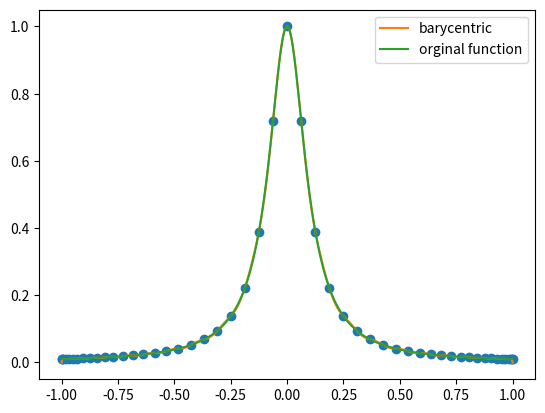

Recreate this plot in Python.
import numpy as np
import numpy.linalg as la
import matplotlib.pyplot as plt
from numpy.linalg import inv

def driver():
    # given data
    f = lambda x: 1/(1+(10*x)**2)

    N = 50

    Neval = 1000

    xeval = np.linspace(-1,1,Neval+1)

    xint = np.zeros(N+1)
    for j in range(N+1):
        xint[N-j] = np.cos(((2*j)*np.pi)/(2*N))

    yint = f(xint)

    yeval = np.zeros(Neval+1)
    for i in range(Neval+1):
        yeval[i] = eval_barycentric(xint, yint, N, xeval[i])

    # plot
    fx = f(xeval)
    
    plt.figure()
    plt.plot(xint, f(xint), 'o')
    plt.plot(xeval, yeval, label = "barycentric")
    plt.plot(xeval, fx, label = "orginal function")
    plt.legend()
    plt.show()
        
    
def eval_barycentric(xint,yint,N,xval):
    phi = 1
    for i in range(N+1):
        phi *= (xval-xint[i])

    
    sum = 0
    for i in range(N+1):
        if (xval != xint[i]):
            denom = 1
            for j in range(N+1):
                if (i != j):
                    denom *= (xint[i]-xint[j])
            w = 1/denom
            sum += (w*yint[i])/(xval-xint[i])

    poly = phi*sum
        
    return poly
        

driver()
